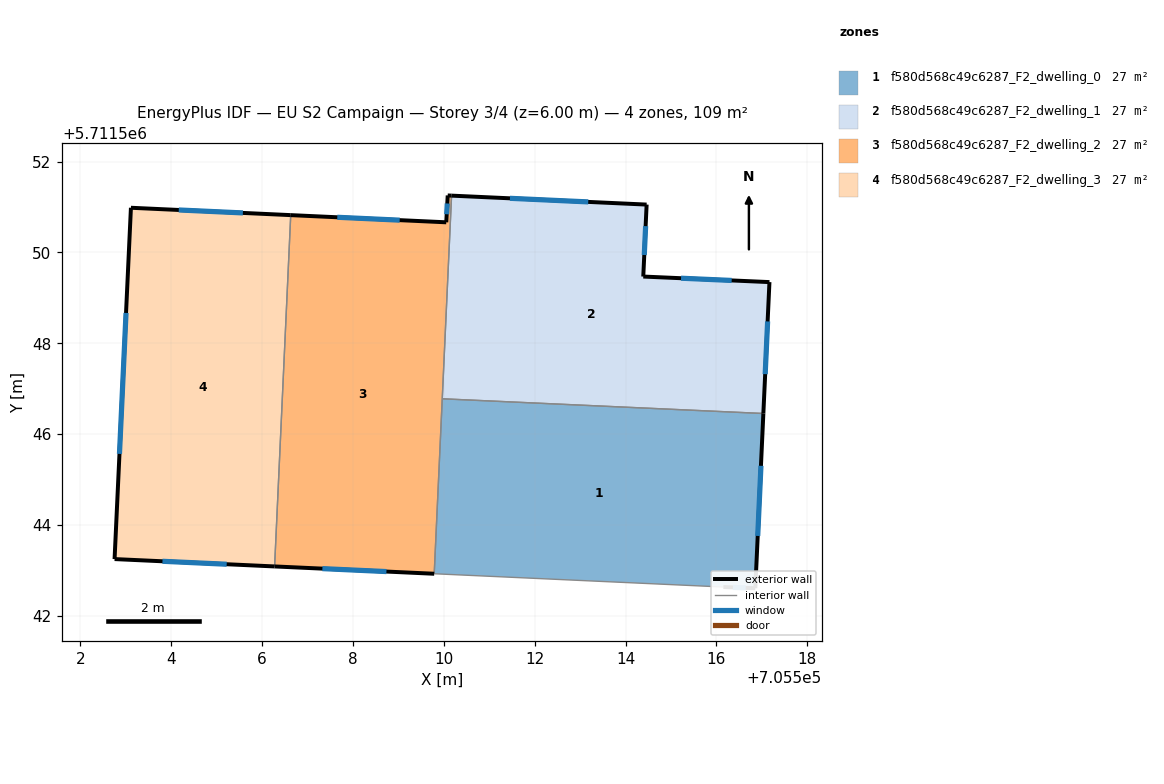
=== STOREY PLAN SPEC (per zone: floor XY polygon, exterior-wall plan segments, windows/doors) ===
zone 1: f580d568c49c6287_F2_dwelling_0  (27.3 m²)
  floor: (705517.03, 5711546.46) (705516.86, 5711542.61) (705516.15, 5711542.64) (705509.79, 5711542.93) (705509.97, 5711546.78)
  exterior wall: (705516.86, 5711542.61) – (705517.03, 5711546.46)  [3.9 m]
    window: (705516.91, 5711543.76) – (705516.98, 5711545.30)  [1.9 m²]
  exterior wall: (705516.15, 5711542.64) – (705516.86, 5711542.61)  [0.7 m]
    window: (705516.36, 5711542.63) – (705516.65, 5711542.62)  [0.3 m²]
  interior walls: 3
zone 2: f580d568c49c6287_F2_dwelling_1  (27.3 m²)
  floor: (705517.17, 5711549.35) (705517.03, 5711546.46) (705509.97, 5711546.78) (705510.17, 5711551.25) (705514.46, 5711551.05) (705514.39, 5711549.47)
  exterior wall: (705514.39, 5711549.47) – (705514.46, 5711551.05)  [1.6 m]
    window: (705514.41, 5711549.94) – (705514.44, 5711550.58)  [0.8 m²]
  exterior wall: (705517.17, 5711549.35) – (705514.39, 5711549.47)  [2.8 m]
    window: (705516.34, 5711549.38) – (705515.22, 5711549.43)  [1.3 m²]
  exterior wall: (705517.03, 5711546.46) – (705517.17, 5711549.35)  [2.9 m]
    window: (705517.07, 5711547.32) – (705517.13, 5711548.48)  [1.4 m²]
  exterior wall: (705514.46, 5711551.05) – (705510.17, 5711551.25)  [4.3 m]
    window: (705513.18, 5711551.11) – (705511.46, 5711551.19)  [2.1 m²]
  interior walls: 2
zone 3: f580d568c49c6287_F2_dwelling_2  (27.3 m²)
  floor: (705510.17, 5711551.25) (705509.79, 5711542.93) (705506.28, 5711543.09) (705506.63, 5711550.82) (705510.06, 5711550.66) (705510.09, 5711551.25)
  exterior wall: (705506.28, 5711543.09) – (705509.79, 5711542.93)  [3.5 m]
    window: (705507.33, 5711543.04) – (705508.74, 5711542.98)  [1.7 m²]
  exterior wall: (705510.06, 5711550.66) – (705506.63, 5711550.82)  [3.4 m]
    window: (705509.03, 5711550.71) – (705507.66, 5711550.77)  [1.7 m²]
  exterior wall: (705510.06, 5711550.66) – (705510.09, 5711551.25)  [0.6 m]
    window: (705510.06, 5711550.84) – (705510.08, 5711551.08)  [0.3 m²]
  exterior wall: (705510.17, 5711551.25) – (705510.09, 5711551.25)  [0.1 m]
  interior walls: 3
zone 4: f580d568c49c6287_F2_dwelling_3  (27.3 m²)
  floor: (705506.63, 5711550.82) (705506.28, 5711543.09) (705502.76, 5711543.25) (705503.11, 5711550.98)
  exterior wall: (705502.76, 5711543.25) – (705506.28, 5711543.09)  [3.5 m]
    window: (705503.81, 5711543.20) – (705505.22, 5711543.14)  [1.7 m²]
  exterior wall: (705503.11, 5711550.98) – (705502.76, 5711543.25)  [7.7 m]
    window: (705503.01, 5711548.67) – (705502.86, 5711545.57)  [3.7 m²]
  exterior wall: (705506.63, 5711550.82) – (705503.11, 5711550.98)  [3.5 m]
    window: (705505.58, 5711550.87) – (705504.17, 5711550.93)  [1.7 m²]
  interior walls: 1

=== DERIVED (storey summary) ===
Building: EU S2 Campaign
Storey: 3 of 4  (floor level z = 6.00 m)
Storey gross floor area: 109.1 m²
Zones on this storey: 4
  - f580d568c49c6287_F2_dwelling_0: floor 27.3 m²; exterior wall 4.6 m (13.7 m²); 2 window(s) 2.2 m²; WWR 16.1%
  - f580d568c49c6287_F2_dwelling_1: floor 27.3 m²; exterior wall 11.6 m (34.7 m²); 4 window(s) 5.6 m²; WWR 16.1%
  - f580d568c49c6287_F2_dwelling_2: floor 27.3 m²; exterior wall 7.6 m (22.9 m²); 3 window(s) 3.6 m²; WWR 15.9%
  - f580d568c49c6287_F2_dwelling_3: floor 27.3 m²; exterior wall 14.8 m (44.4 m²); 3 window(s) 7.1 m²; WWR 16.1%
Zone adjacency (shared interzone walls):
  - f580d568c49c6287_F2_dwelling_0 ↔ f580d568c49c6287_F2_dwelling_1
  - f580d568c49c6287_F2_dwelling_0 ↔ f580d568c49c6287_F2_dwelling_2
  - f580d568c49c6287_F2_dwelling_1 ↔ f580d568c49c6287_F2_dwelling_2
  - f580d568c49c6287_F2_dwelling_2 ↔ f580d568c49c6287_F2_dwelling_3